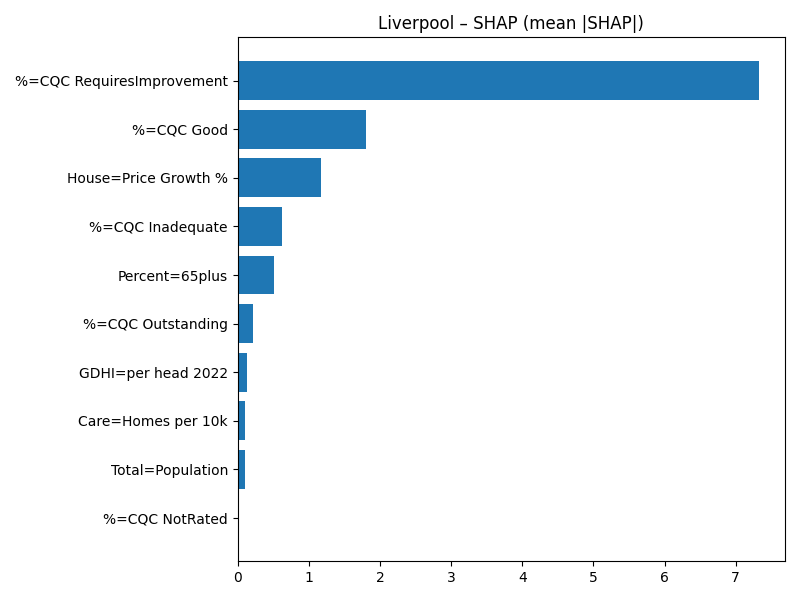

The table this chart was drawn from, first rows:
Term, MeanAbsSHAP, MeanSignedSHAP
%=CQC RequiresImprovement, 7.327, 7.327
%=CQC Good, 1.803, 1.803
House=Price Growth %, 1.172, 1.172
%=CQC Inadequate, 0.6214, 0.6214
Percent=65plus, 0.5069, -0.5069
%=CQC Outstanding, 0.213, 0.213
GDHI=per head 2022, 0.1329, -0.1329
Care=Homes per 10k, 0.1018, -0.1018
Total=Population, 0.1001, -0.1001
%=CQC NotRated, 0.0, 0.0
